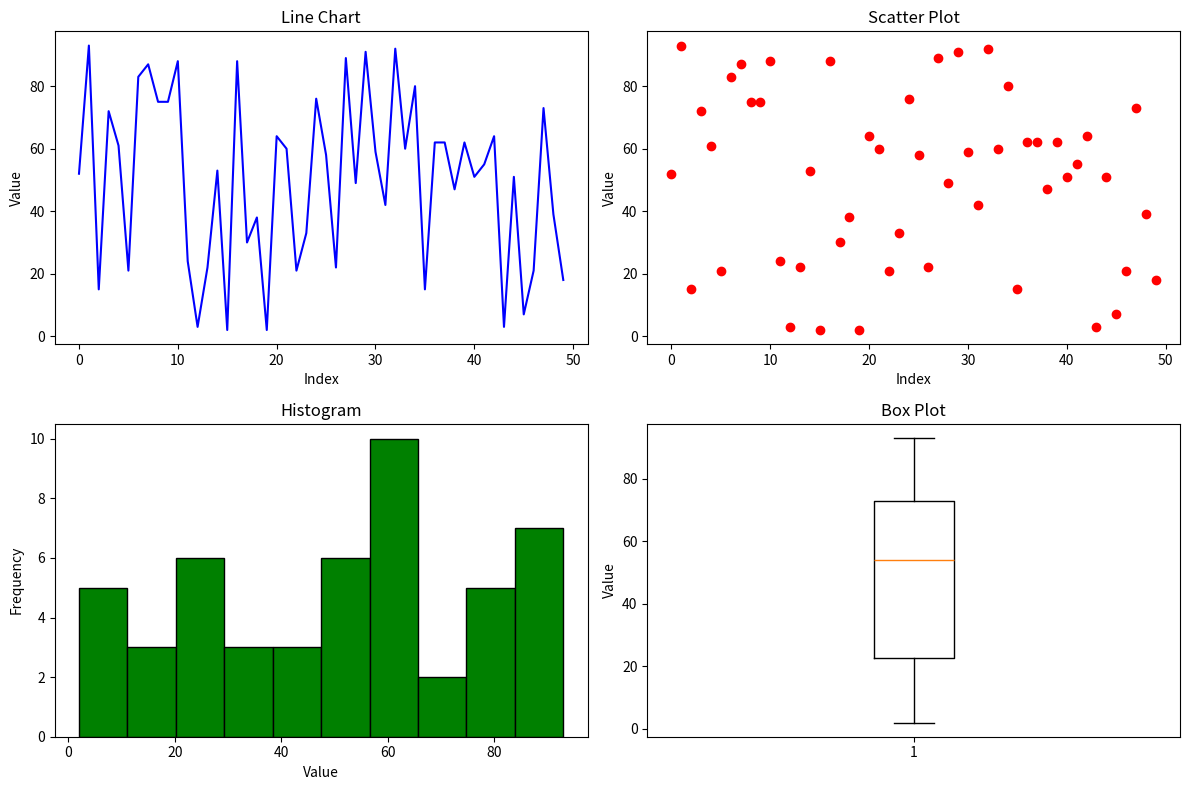

Recreate this plot in Python.
import numpy as np
import matplotlib.pyplot as plt

np.random.seed(42)
data = np.random.randint(1, 100, 50)

fig, axes = plt.subplots(2, 2, figsize=(12, 8))

axes[0,0].plot(data, color='blue')
axes[0,0].set_title('Line Chart')
axes[0,0].set_xlabel('Index')
axes[0,0].set_ylabel('Value')

axes[0,1].scatter(range(50), data, color='red')
axes[0,1].set_title('Scatter Plot')
axes[0,1].set_xlabel('Index')
axes[0,1].set_ylabel('Value')

axes[1,0].hist(data, bins=10, color='green', edgecolor='black')
axes[1,0].set_title('Histogram')
axes[1,0].set_xlabel('Value')
axes[1,0].set_ylabel('Frequency')

axes[1,1].boxplot(data)
axes[1,1].set_title('Box Plot')
axes[1,1].set_ylabel('Value')

plt.tight_layout()
plt.show()
